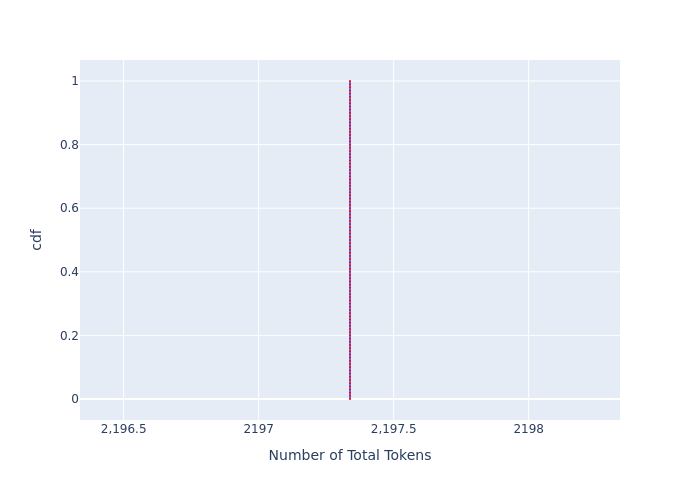

The table this chart was drawn from, first rows:
, cdf, Number of Total Tokens
0, 0.0, 2197
1, 0.01, 2197
2, 0.02, 2197
3, 0.03, 2197
4, 0.04, 2197
5, 0.05, 2197
6, 0.06, 2197
7, 0.07, 2197
8, 0.08, 2197
9, 0.09, 2197
10, 0.1, 2197
11, 0.11, 2197
12, 0.12, 2197
13, 0.13, 2197
14, 0.14, 2197
15, 0.15, 2197
16, 0.16, 2197
17, 0.17, 2197
18, 0.18, 2197
19, 0.19, 2197
20, 0.2, 2197
21, 0.21, 2197
22, 0.22, 2197
23, 0.23, 2197
24, 0.24, 2197
25, 0.25, 2197
26, 0.26, 2197
27, 0.27, 2197
28, 0.28, 2197
29, 0.29, 2197
30, 0.3, 2197
31, 0.31, 2197
32, 0.32, 2197
33, 0.33, 2197
34, 0.34, 2197
35, 0.35, 2197
36, 0.36, 2197
37, 0.37, 2197
38, 0.38, 2197
39, 0.39, 2197
40, 0.4, 2197
41, 0.41, 2197
42, 0.42, 2197
43, 0.43, 2197
44, 0.44, 2197
45, 0.45, 2197
46, 0.46, 2197
47, 0.47, 2197
48, 0.48, 2197
49, 0.49, 2197
50, 0.5, 2197
51, 0.51, 2197
52, 0.52, 2197
53, 0.53, 2197
54, 0.54, 2197
55, 0.55, 2197
56, 0.56, 2197
57, 0.57, 2197
58, 0.58, 2197
59, 0.59, 2197
... 41 more rows
